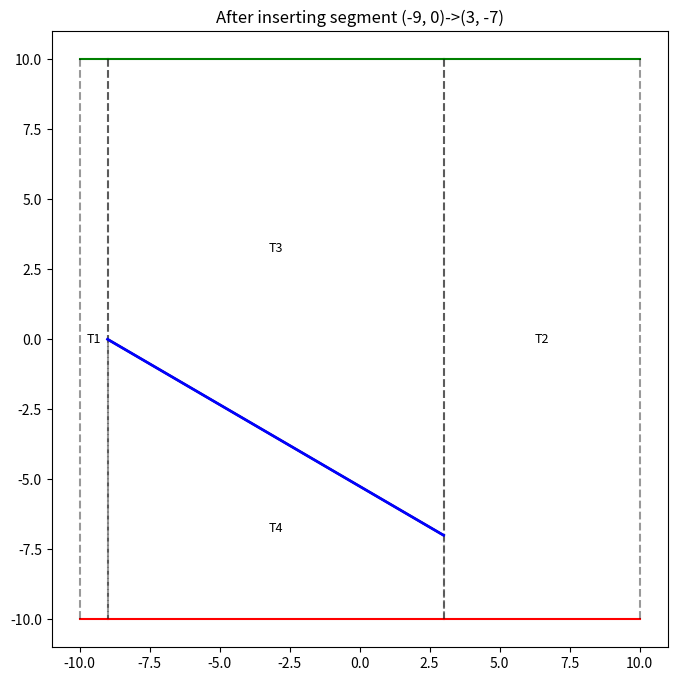
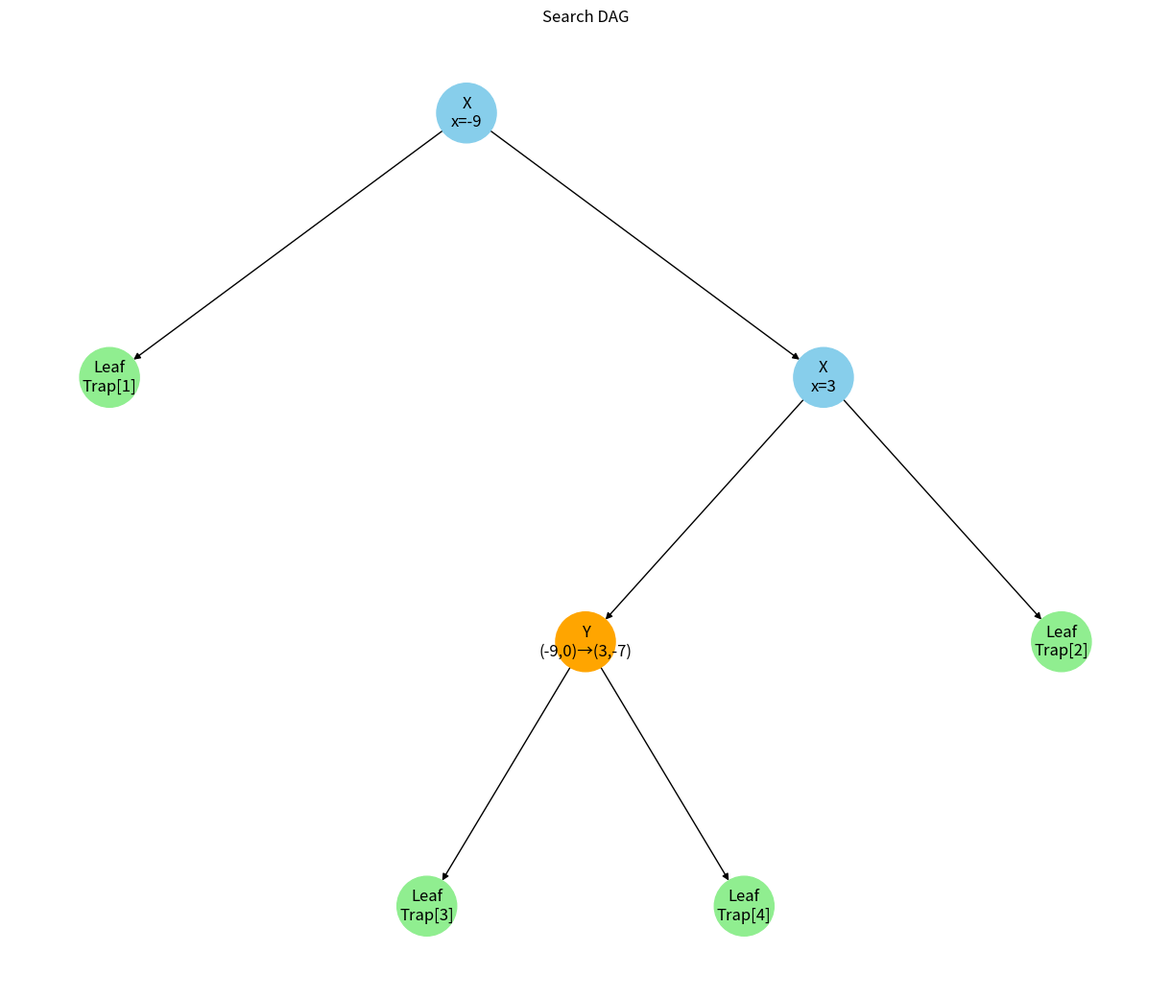
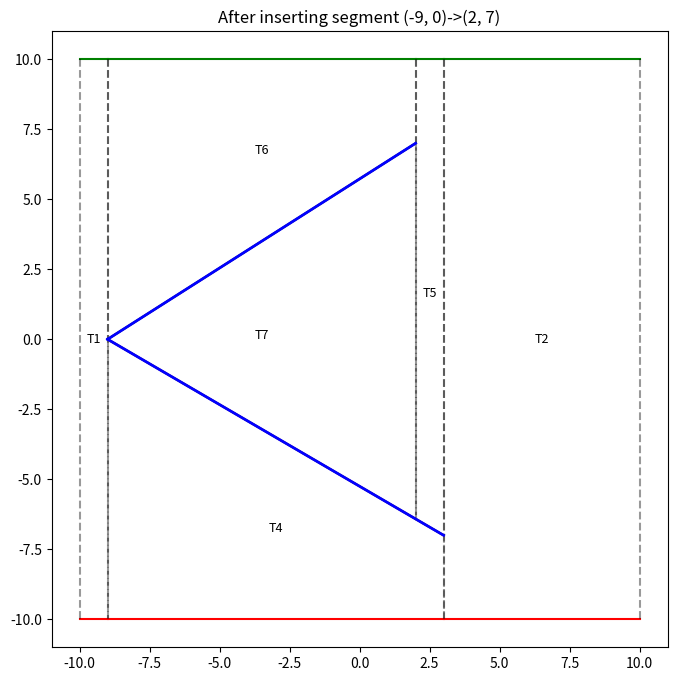
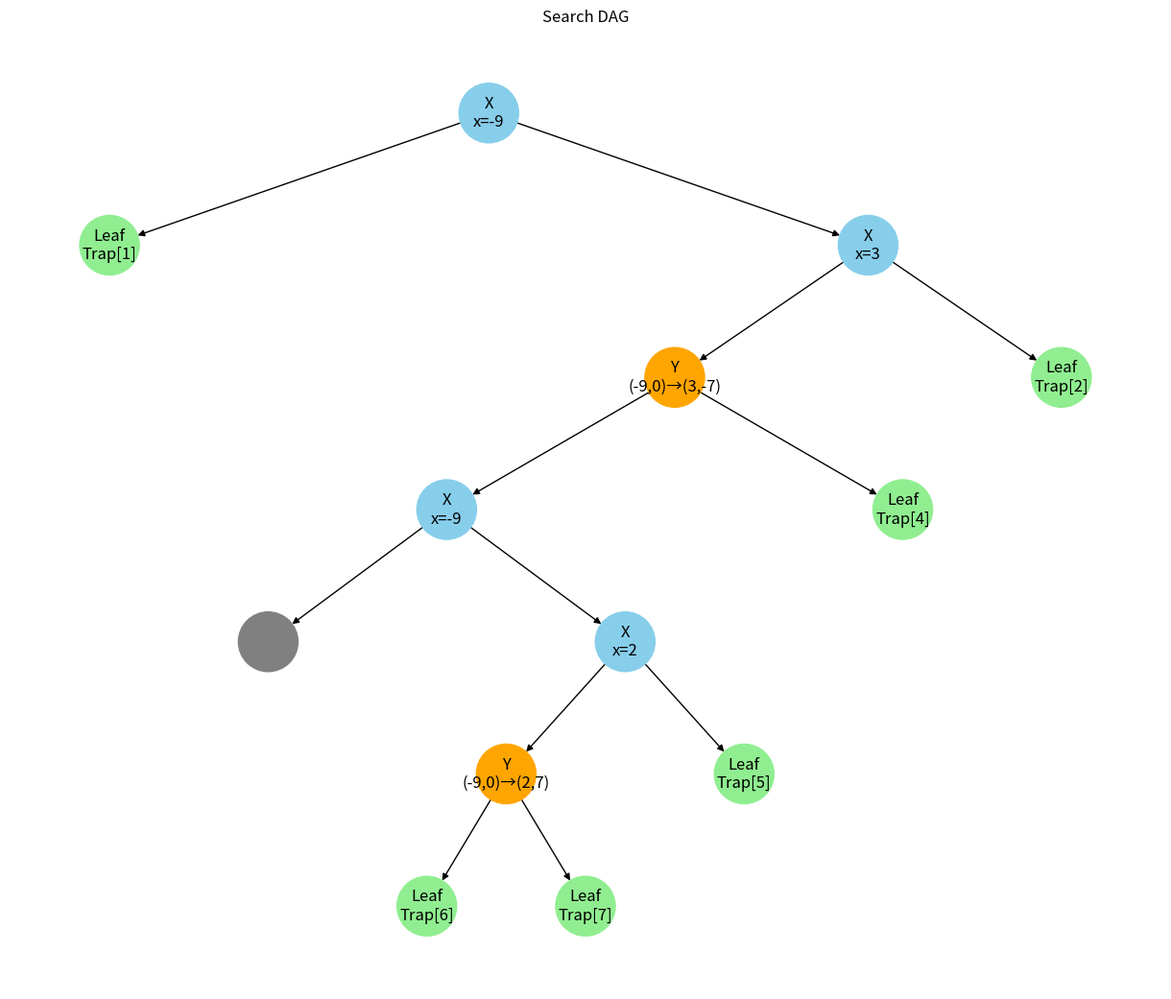
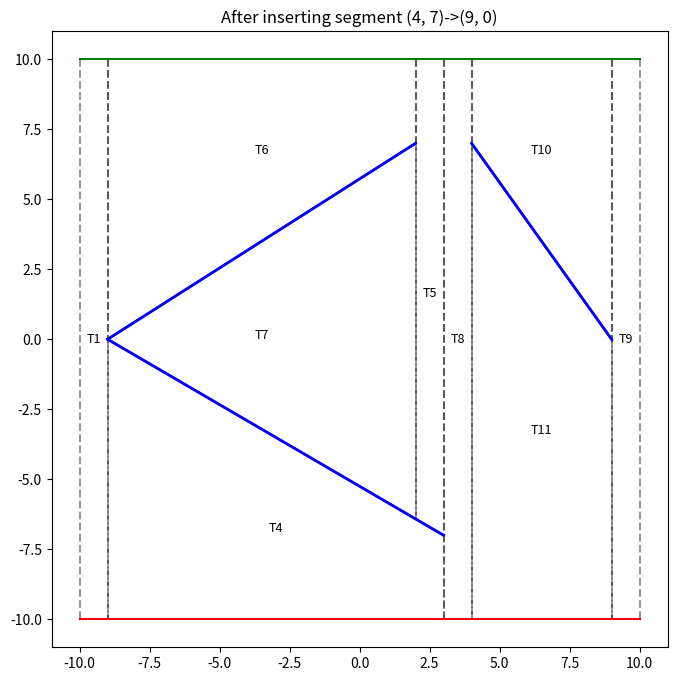
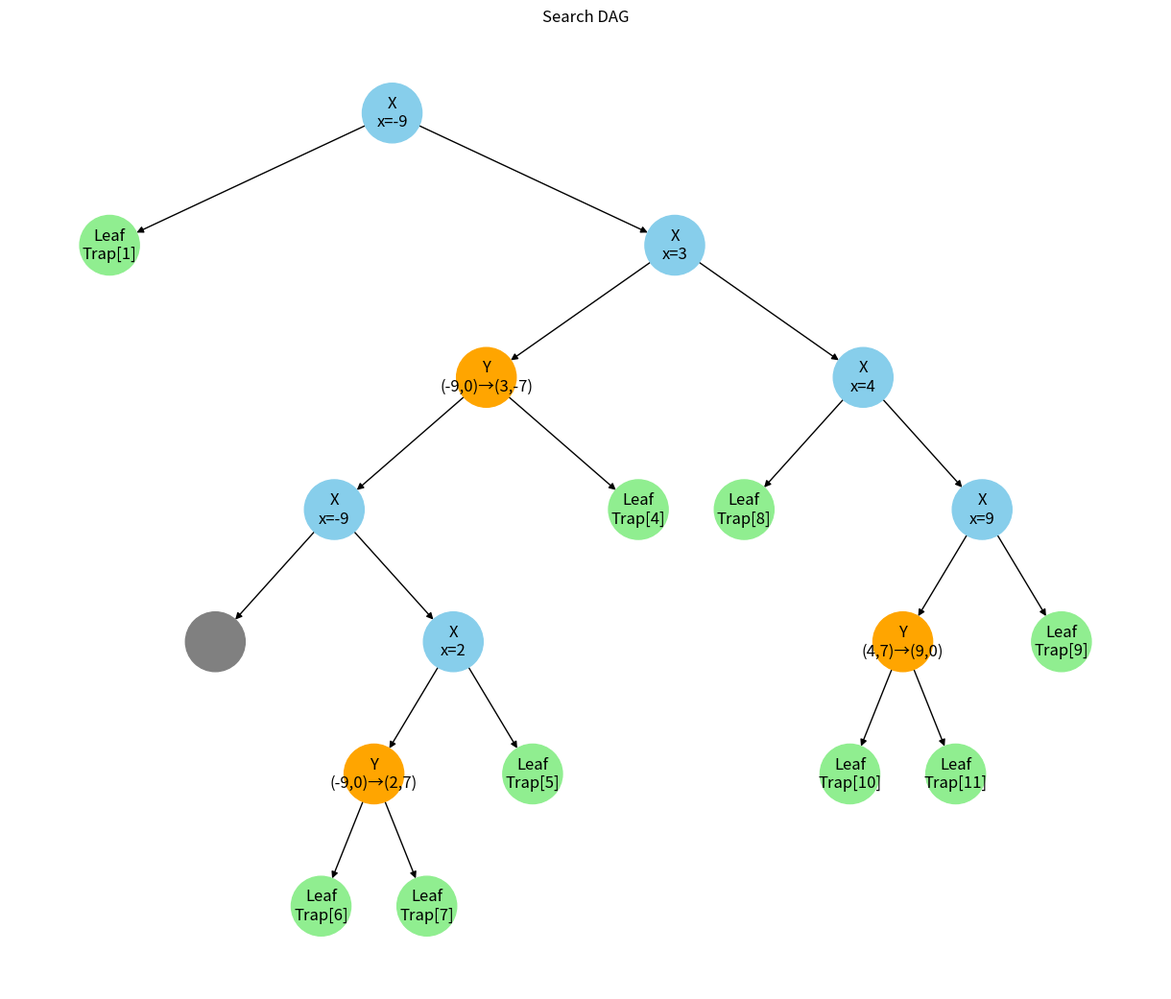
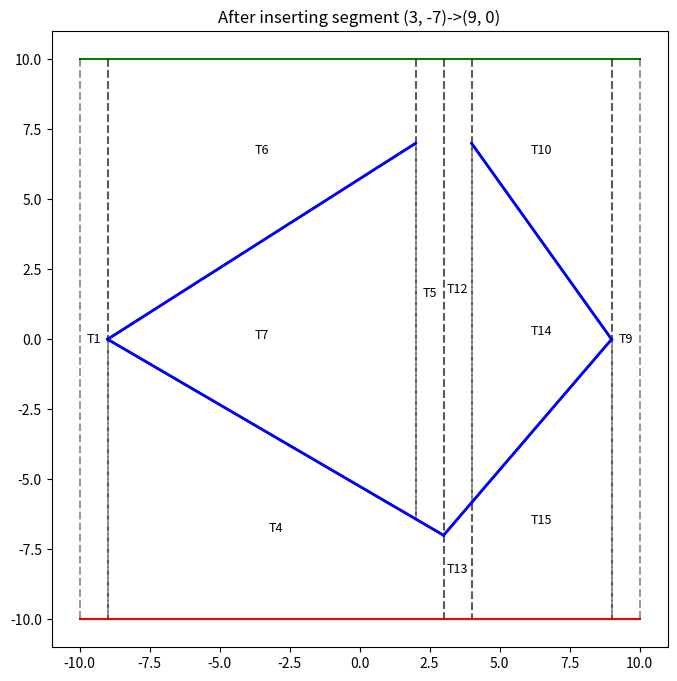
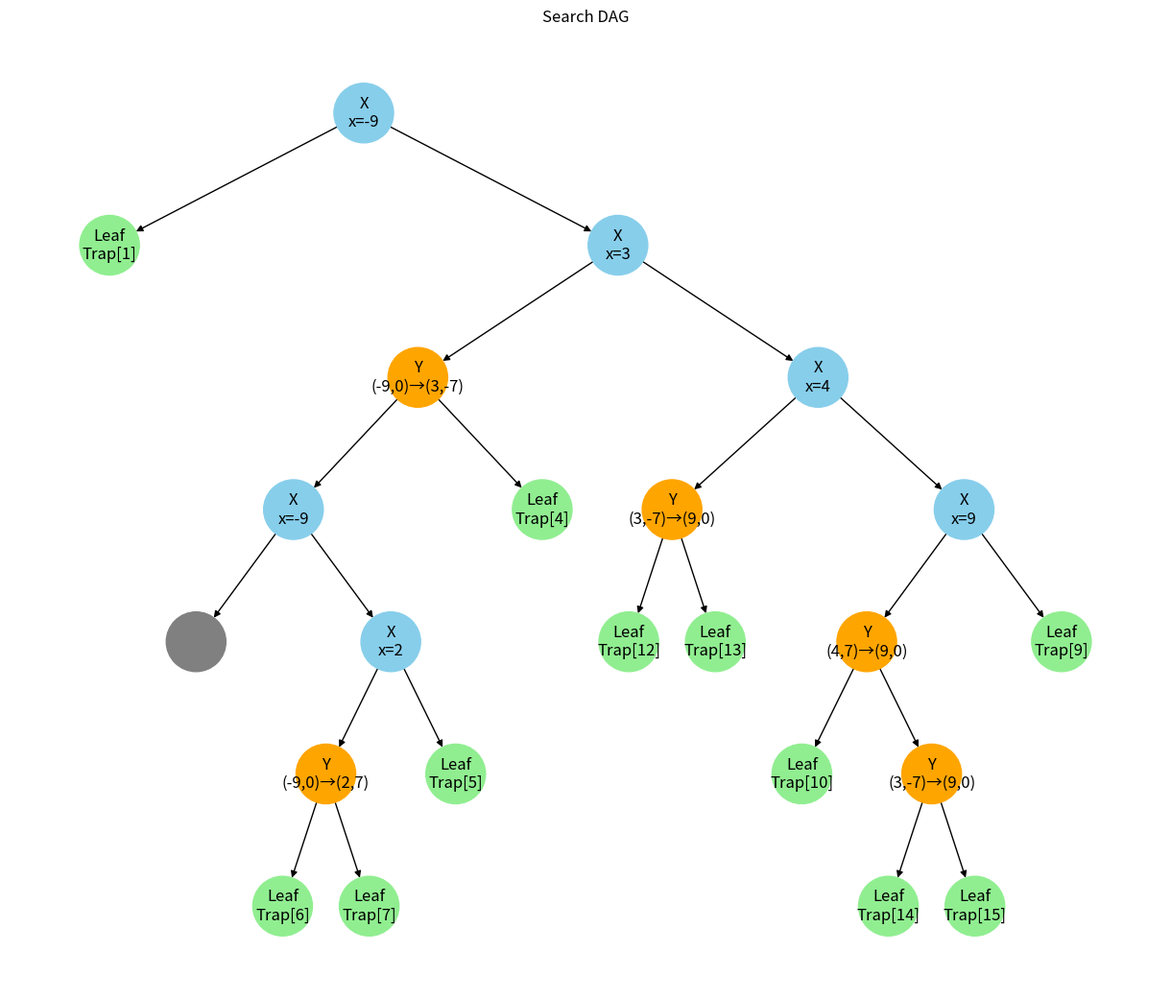
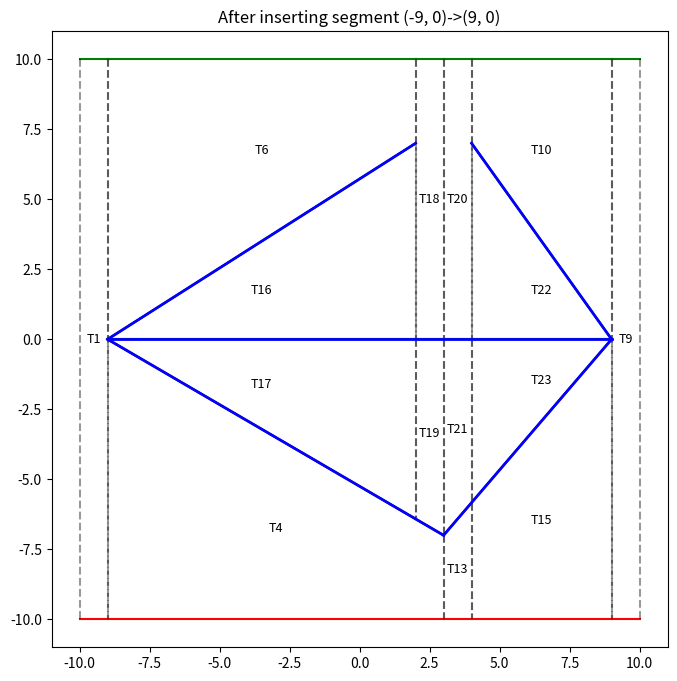
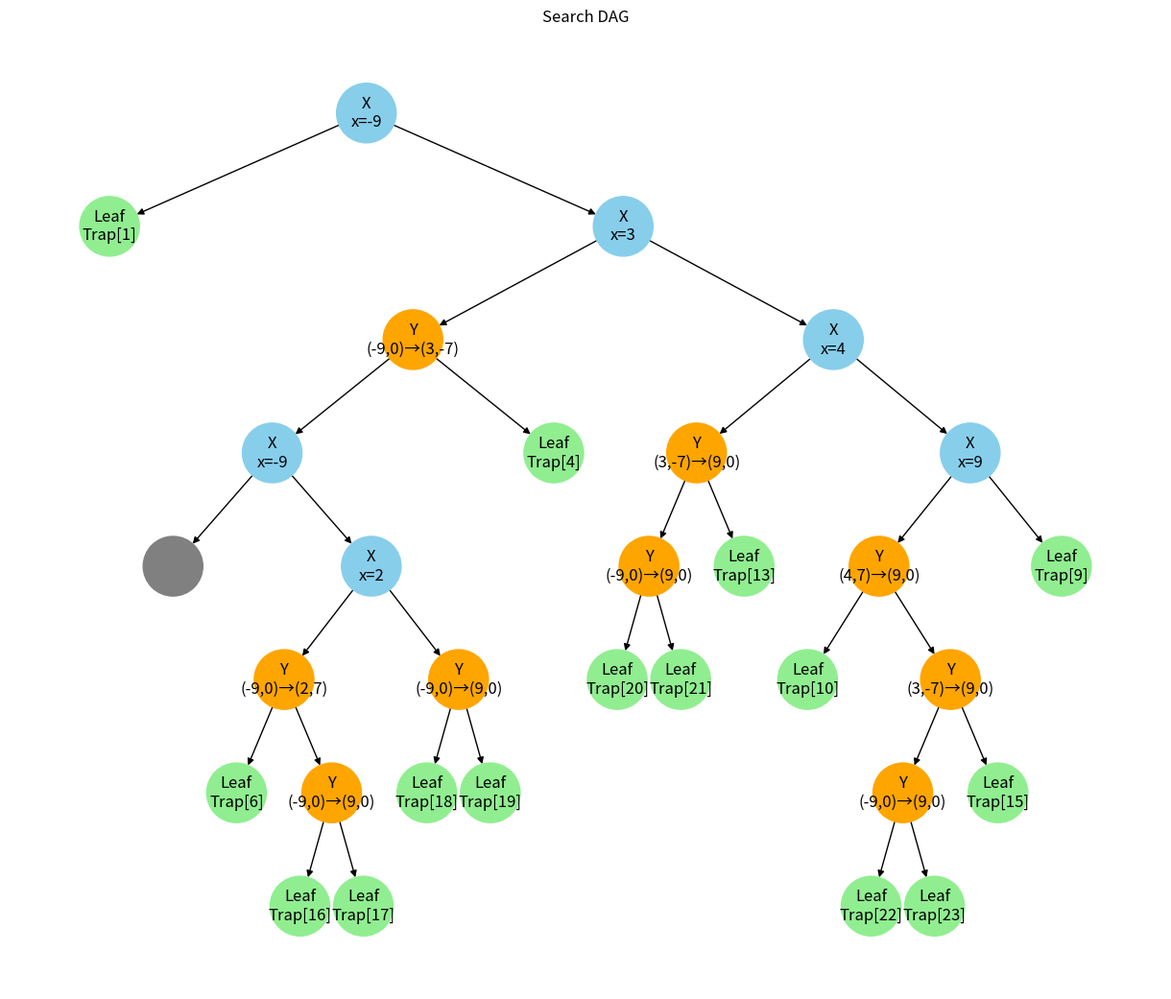

Source code (Python) for these figures, in order:
import random
import matplotlib.pyplot as plt
import networkx as nx


class Point:
    """
    Defines a point, composed of a x and a y coordinate
    """
    def __init__(self,x,y):
        self.x = x
        self.y = y

    def print_self(self):
        print("("+str(self.x)+","+str(self.y)+")")

class Segment:
    """
    Defines a segment, characterised by two Points, their difference in the x and y coordinate and the corresponding slope.
    """
    def __init__(self, p:Point, q:Point):
        #we assume they are always given in the correct order, will change this in the future
        self.p = p
        self.q = q
        self.dx = self.q.x - self.p.x 
        self.dy = self.q.y - self.p.y
        self.slope = self.dy / self.dx
    
    def equals(self, seg_two):
        """Checks if two segments are the same"""
        if self.p.x == seg_two.p.x and self.p.y == seg_two.p.y and self.q.x == seg_two.q.x and self.q.y == seg_two.q.y:
            return True
        else:
            return False
    
    def describe_itself(self):
        print("left point: (" + str(self.p.x)+ "," + str(self.p.y)  +") - right point: (" + str(self.q.x)+ "," + str(self.q.y) + ")")


    def y_at(self, x): 
        """y at x along the infinite line through the segment.""" 
        return self.p.y + self.slope * (x - self.p.x)
        
    def above(self, point:Point, rightp:Point):
        if point.y >= self.y_at(point.x):
            if point.y != self.y_at(point.x):
                return True
            else:
                if rightp.y > self.y_at(rightp.x):
                    #segment goes down, thus ends up below segment
                    return True
                else:
                    #we do not need to check for horizontal ones, because we will never enter in this if...else... in that case
                    return False
        else:
            return False
    
    def above_query(self, point:Point):
        if point.y >= self.y_at(point.x):
            return True
        else:
            return False
    
    def above_degenerate(self, point: Point): 
        """Return True if point lies above or on the segment at point.x. Used in degenerate cases to decide in which
        condition we actually found ourselves in.""" 
        if point.y == self.y_at(point.x):
            return True
        else:
            return False

class Trapezoid:
    _counter = 0

    def __init__(self, bottom, top, leftp, rightp):
        self.top = top #segment delimiting the trapezoid above
        self.bottom = bottom #segment delimiting the trapezoid below
        self.leftp = leftp #left point defining the edge of the trapezoid
        self.rightp = rightp #right point defining the edge of the trapezoid
        self.leaf = None #for DAG visits, has the ref to the leaf in the DAG corresponding to it
        self.upper_left_neighbour = None #top upper_left_neighbour = top trapezoid
        self.lower_left_neighbour = None #bottom lower_left_neighbour = bottom trapezoid
        self.upper_right_neighbour = None #symmetric to above
        self.lower_right_neighbour = None #symmetric to above
        self.id = Trapezoid._counter
        Trapezoid._counter += 1

    def neighbour_description(self):
        print("Upper left neigbour:")
        if self.upper_left_neighbour is not None:
            print(self.upper_left_neighbour.id)
            self.upper_left_neighbour.top.describe_itself()
            self.upper_left_neighbour.bottom.describe_itself()
        else:
            print("None")
        print("Upper right neighbour:")
        if self.upper_right_neighbour is not None:
            print(self.upper_right_neighbour.id)
            self.upper_right_neighbour.top.describe_itself()
            self.upper_right_neighbour.bottom.describe_itself()
        else:
            print("None")
        print("Lower left neighbour:")
        if self.lower_left_neighbour is not None:
            print(self.lower_left_neighbour.id)
            self.lower_left_neighbour.top.describe_itself()
            self.lower_left_neighbour.bottom.describe_itself()  
        else:
            print("None")
        print("Lower right neighbour:")
        if self.lower_right_neighbour is not None:
            print(self.lower_right_neighbour.id)
            self.lower_right_neighbour.top.describe_itself()
            self.lower_right_neighbour.bottom.describe_itself()
        else:
            print("None")

class TrapezoidalMap:
    def __init__(self, segments, xmin, xmax, ymin, ymax):
        self.segments = list(segments) #redundant, but why not
        self.top = Segment(Point(xmin, ymax), Point(xmax, ymax)) #t initialization, top of the bounding box
        self.bottom = Segment(Point(xmin, ymin), Point(xmax, ymin)) #at initialization, bottom of the bounding box
        self.starting_trapezoid = Trapezoid(self.bottom, self.top, Point(xmin, ymin), Point(xmax, ymax)) #at initialization, only bounding box
        self.root = Leaf(self.starting_trapezoid)
        self.trapezoid_list = [self.starting_trapezoid]
    
    def locate_trapezoid(self, q, right):
        """
        The following function takes the right endpoint of the segment we want to insert and finds the first trapezoid that
        intersects it. Depending on the node we find while navigating the DAG, we differ our behaviour.
        - if we encounter a NodeX, we check to know whether we have to go left or right of the node's endpoint
        - if we encounter a NodeY, we check to know whether we have to go above or below of the node's segment
        When we encounter a Leaf (so a reference to a trapezoid), we return the trapezoid it is linking to.
        -------------------------------------------------------------------------------------------------------
        This function is also used to perform the point location query.
        """
        node = self.root
        while not isinstance(node, Leaf):
            if isinstance(node, NodeX):
                if q.x < node.point.x:
                    node = node.left
                else:
                    node = node.right
            elif isinstance(node, NodeY):
                if node.segment.above(q, right):
                    node = node.left
                else:
                    node = node.right
            else:
                raise RuntimeError("Error: Unknown type of node encountered")
        return node.trapezoid
    
    def locate_trapezoid_query(self, q):
        """
        The following function takes the right endpoint of the segment we want to insert and finds the first trapezoid that
        intersects it. Depending on the node we find while navigating the DAG, we differ our behaviour.
        - if we encounter a NodeX, we check to know whether we have to go left or right of the node's endpoint
        - if we encounter a NodeY, we check to know whether we have to go above or below of the node's segment
        When we encounter a Leaf (so a reference to a trapezoid), we return the trapezoid it is linking to.
        -------------------------------------------------------------------------------------------------------
        This function is also used to perform the point location query.
        """
        node = self.root
        while not isinstance(node, Leaf):
            if isinstance(node, NodeX):
                if q.x < node.point.x:
                    node = node.left
                else:
                    node = node.right
            elif isinstance(node, NodeY):
                if node.segment.above_query(q):
                    node = node.left
                else:
                    node = node.right
            else:
                raise RuntimeError("Error: Unknown type of node encountered")
        return node.trapezoid
            
    def follow_segment(self, segment):
        """
        The following functions finds all the trapezoids that intersect the given segment and returns its list.
        """
        trapezoids = []
        trap = self.locate_trapezoid(segment.p, segment.q)
        trapezoids.append(trap)
        j = 0
        while j < len(trapezoids) and segment.q.x > trapezoids[j].rightp.x:
            if(segment.above_query(trapezoids[j].rightp)):
                if trapezoids[j].lower_right_neighbour != None:
                    print("Niet")
                    trapezoids.append(trapezoids[j].lower_right_neighbour)
            else:
                if trapezoids[j].upper_right_neighbour != None:
                    print("Da")
                    trapezoids.append(trapezoids[j].upper_right_neighbour)
            j += 1
        return trapezoids
    
    def create_trap(self, top, bottom, leftp, rightp): 
        """Helper: create trapezoid + leaf, add to registry.""" 
        trap = Trapezoid(bottom, top, leftp, rightp) 
        leaf = Leaf(trap)
        trap.leaf = leaf 
        self.trapezoid_list.append(trap)
        print("Added new trapezoid with: leftp = ", leftp.print_self(), " and rightp = ", rightp.print_self())
        return trap, leaf
    
    def remove_leaf(self, trap, new_node):
        old_leaf = trap.leaf
        parent = old_leaf.parent

        if parent is None:
            # old leaf was root
            self.root = new_node
            new_node.parent = None
        else:
            if parent.left is old_leaf:
                parent.left = new_node
            else:
                parent.right = new_node
            new_node.parent = parent

        old_leaf.parent = None

    
    def add_segments(self, segments):
        """
        The following function adds a set of previously randomized segments into a trapezoidal map, creating and destroying
        the trapezoids at each step and handling the update of the tree data structure that gets used to execute
        queries.
        It executes the following steps: for each segment
        -find the trapezoids that it intersects
        -removes them from the trapezoidal map
        -checks which of the two cases it falls under and handles it accordingly
         -CASE 1: the segment is self-contained in a single trapezoid
         -CASE 2: the segment intersects more than one trapezoid
         In this step, the new trapezoids are created and the tree structure update is handled
        The following steps get executed until all the segments have been inserted into the trapezoidal map.
        """
        for seg in segments:
            #we find the trapezoids that intersect with the segment
            trapezoids = self.follow_segment(seg)
            #we remove them from the TrapezoidalMap
            for trap in trapezoids:
                if trap not in self.trapezoid_list: 
                    print("ERROR: DAG returned a stale trapezoid:", str(trap.id), trap.bottom.describe_itself(), trap.top.describe_itself(),trap.leftp.print_self(), trap.rightp.print_self()) 
                    raise RuntimeError("Stale trapezoid in DAG")
                self.trapezoid_list.remove(trap)
            #first case: segment completely contained in a single trapezoid. This leads to at most 4 new ones being created
            if len(trapezoids) == 1:
                print("Number of trapezoids before creation: " + str(len(self.trapezoid_list)))
                leaf_A = None 
                leaf_B = None
                trap_A = None
                trap_B = None
                #left trapezoid
                if trapezoids[0].leftp.x < seg.p.x:
                    trap_A, leaf_A = self.create_trap(trapezoids[0].top, trapezoids[0].bottom, trapezoids[0].leftp, seg.p)
                #right trapezoid
                if trapezoids[0].rightp.x > seg.q.x:
                    trap_B, leaf_B = self.create_trap(trapezoids[0].top, trapezoids[0].bottom, seg.q, trapezoids[0].rightp)
                #above trapezoid
                trap_C, leaf_C = self.create_trap(trapezoids[0].top, seg, seg.p, seg.q)
                #below trapezoid
                trap_D, leaf_D = self.create_trap(seg, trapezoids[0].bottom, seg.p, seg.q)
                #we need to modify the tree data structure
                #we get the leaf to remove
                #leaf_to_remove = trapezoids[0].leaf
                #we construct the new tree, with the following structure:
                #      first_nodex
                #         /   \
                #   leaf_A     second_nodex
                #                  / \
                #        first_nodey  leaf_B
                #            / \
                #      leaf_C   leaf_D
                #if leaf_A is None:
                #    leaf_A = trapezoids[0].leaf   # or the leaf you are replacing
                #    trap_A = trapezoids[0]
                #if leaf_B is None:
                #    leaf_B = trapezoids[0].leaf
                #    trap_B = trapezoids[0]

                first_nodey = NodeY(seg, leaf_C, leaf_D)
                second_nodex = NodeX(seg.q, first_nodey, leaf_B)
                first_nodex = NodeX(seg.p, leaf_A, second_nodex)
                #first_nodex.parent = leaf_to_remove.parent
                #we finally remove the not needed leaf from the tree (OPTIONALLY: destroy the trapezoid directly to free space)
                #however, we need to handle the case in which we are removing the root, otherwise the algorithm breaks
                self.remove_leaf(trapezoids[0], first_nodex)
                #lastly, we need to add the neighbours for each new trapezoid. The new trapezoids should look something like the sketch below (if not degenerate)
                #  _ _ _ _ _ _ _
                # |  |      |   |
                # |  |------|   |
                # |_ |_ _ _ |_ _|
                # 
                if trap_A is not None:
                    trap_A.upper_left_neighbour = trapezoids[0].upper_left_neighbour
                    trap_A.upper_right_neighbour = trap_C
                    trap_A.lower_left_neighbour = trapezoids[0].lower_left_neighbour
                    trap_A.lower_right_neighbour = trap_D
                    #we update the reference to the delete trapezoid in those that are adjacent with it on the left side
                    if trapezoids[0].lower_left_neighbour is not None:
                        if trapezoids[0].lower_left_neighbour.bottom.equals(trap_A.bottom):
                            trapezoids[0].lower_left_neighbour.lower_right_neighbour = trap_A
                        if trapezoids[0].lower_left_neighbour.top.equals(trap_A.top):
                            trapezoids[0].lower_left_neighbour.upper_right_neighbour = trap_A
                    if trapezoids[0].upper_left_neighbour is not None and trapezoids[0].upper_left_neighbour.top.equals(trap_A.top):
                        trapezoids[0].upper_left_neighbour.upper_right_neighbour = trap_A 

                if trap_B is not None:
                    trap_B.upper_left_neighbour = trap_C
                    trap_B.upper_right_neighbour = trapezoids[0].upper_right_neighbour
                    trap_B.lower_left_neighbour = trap_D
                    trap_B.lower_right_neighbour = trapezoids[0].lower_right_neighbour
                    #we update the reference in the neighbours to the destroyed trapezoid    
                    if trapezoids[0].lower_right_neighbour is not None:
                        if trapezoids[0].lower_right_neighbour.bottom.equals(trap_B.bottom):
                            trapezoids[0].lower_right_neighbour.lower_left_neighbour = trap_B
                        if trapezoids[0].lower_right_neighbour.top.equals(trap_B.top):
                            trapezoids[0].lower_right_neighbour.upper_left_neighbour = trap_B 
                    if trapezoids[0].upper_right_neighbour is not None and trapezoids[0].upper_right_neighbour.top.equals(trap_B.top):
                        trapezoids[0].upper_right_neighbour.upper_left_neighbour = trap_B     

                if trap_A is not None:
                    trap_C.upper_left_neighbour = trap_A
                    trap_C.lower_left_neighbour = None
                    trap_D.lower_left_neighbour = trap_A
                    trap_D.upper_left_neighbour = None
                else:
                    #degenerate case, left endpoint of segments coincides
                    #we need to see whether we are above or below the already present segment
                    if seg.p.x == trapezoids[0].leftp.x and seg.p.y == trapezoids[0].leftp.y:
                        #segments starts exactly at another endpoint of a segment
                        if trapezoids[0].upper_left_neighbour is not None and trapezoids[0].upper_left_neighbour.top.equals(trap_C.top):
                            trap_C.upper_left_neighbour = trapezoids[0].upper_left_neighbour
                            trap_C.lower_left_neighbour = None
                            trapezoids[0].upper_left_neighbour.upper_right_neighbour = trap_C
                        else:
                            trap_C.upper_left_neighbour = None
                            trap_C.lower_left_neighbour = None
                        if trapezoids[0].lower_left_neighbour is not None and trapezoids[0].lower_left_neighbour.bottom.equals(trap_D.bottom):
                            trap_D.upper_left_neighbour = None
                            trap_D.lower_left_neighbour = trapezoids[0].lower_left_neighbour
                            trapezoids[0].lower_left_neighbour.lower_right_neighbour = trap_D 
                        else:
                            trap_D.upper_left_neighbour = None
                            trap_D.lower_left_neighbour = None
                    
                    elif trapezoids[0].top.above_degenerate(seg.p):
                        trap_C.upper_left_neighbour = None
                        trap_C.lower_left_neighbour = None
                        trap_D.upper_left_neighbour = None
                        trap_D.lower_left_neighbour = trapezoids[0].lower_left_neighbour
                        if trapezoids[0].lower_left_neighbour is not None and trapezoids[0].lower_left_neighbour.bottom.equals(trap_D.bottom):
                            trapezoids[0].lower_left_neighbour.lower_right_neighbour = trap_D
                    else:
                        trap_C.upper_left_neighbour = trapezoids[0].upper_left_neighbour
                        trap_C.lower_left_neighbour = None
                        trap_D.upper_left_neighbour = None
                        trap_D.lower_left_neighbour = None  
                        if trapezoids[0].upper_left_neighbour is not None and trapezoids[0].upper_left_neighbour.top.equals(trap_C.top):
                            trapezoids[0].upper_left_neighbour.uppe_right_neighbour = trap_C                        

                if trap_B is not None:
                    trap_C.upper_right_neighbour = trap_B
                    trap_C.lower_right_neighbour = None
                    trap_D.lower_right_neighbour = trap_B 
                    trap_D.upper_right_neighbour = None
                else:
                    #degenerate case, right endpoint of segments coincides
                    #we need to see whether we are above or below the already present segment
                    if seg.q.x == trapezoids[0].rightp.x and seg.q.y == trapezoids[0].rightp.y:
                        #segment rightpoint lies exactly on the vertex of another segment
                        if trapezoids[0].upper_right_neighbour is not None and trapezoids[0].upper_right_neighbour.top.equals(trap_C.top):
                            trap_C.upper_right_neighbour = trapezoids[0].upper_right_neighbour
                            trap_C.lower_right_neighbour = None
                            trapezoids[0].upper_right_neighbour.upper_left_neighbour = trap_C                              
                        else:
                            trap_C.upper_right_neighbour = None
                            trap_C.lower_right_neighbour = None

                        if trapezoids[0].lower_right_neighbour is not None and trapezoids[0].lower_right_neighbour.bottom.equals(trap_D.bottom):
                            trap_D.upper_right_neighbour = None
                            trap_D.lower_right_neighbour = trapezoids[0].lower_right_neighbour 
                            trapezoids[0].lower_right_neighbour.lower_left_neighbour = trap_D
                        else:    
                            trap_D.upper_right_neighbour = None
                            trap_D.lower_right_neighbour = None
                    
                    elif trapezoids[0].top.above_degenerate(seg.q):
                        trap_C.upper_right_neighbour = None
                        trap_C.lower_right_neighbour = None
                        trap_D.upper_right_neighbour = None
                        trap_D.lower_right_neighbour = trapezoids[0].lower_right_neighbour
                        if trapezoids[0].lower_right_neighbour is not None and trapezoids[0].lower_right_neighbour.bottom.equals(trap_D.bottom):
                            trapezoids[0].lower_right_neighbour.lower_left_neighbour = trap_D                        
                    else:
                        trap_C.upper_right_neighbour = trapezoids[0].upper_right_neighbour
                        trap_C.lower_right_neighbour = None
                        trap_D.upper_right_neighbour = None
                        trap_D.lower_right_neighbour = None 
                        if trapezoids[0].upper_right_neighbour is not None and trapezoids[0].upper_right_neighbour.top.equals(trap_C.top):
                            trapezoids[0].upper_right_neighbour.upper_left_neighbour = trap_C  
                   
            #general case: segment intersects multiple trapezoids.
            else:
                #we update the tree structure with the leaves for the new trapezoids
                #substitution follows the following rules:
                # - for first_trap: if left endpoint of segment is in its interior, it gets a x node for seg.p.x and a y node for seg
                # - for in between trapezoids: y node for seg
                # - for last_trap: if right endpoint of segment is in its interior, it gets a x node for seg.q.x and a y node for seg
                
                new_traps = []
                new_upper = []
                new_lower = []
                #first trapezoid
                first_trap = trapezoids[0]
                trap_left = None
                left_leaf = None
                trap_upper, upper_leaf = self.create_trap(first_trap.top, seg, seg.p, first_trap.rightp)
                trap_lower, lower_leaf = self.create_trap(seg, first_trap.bottom, seg.p, first_trap.rightp)
                if first_trap.leftp.x < seg.p.x:
                    trap_left, left_leaf = self.create_trap(first_trap.top, first_trap.bottom, first_trap.leftp, seg.p)

                node_y = NodeY(seg, upper_leaf, lower_leaf)
                if trap_left is not None:
                    node_x = NodeX(seg.p, left_leaf, node_y)
                    self.remove_leaf(first_trap, node_x)
                else:
                    self.remove_leaf(first_trap, node_y)              
                new_traps.append(trap_upper)
                new_traps.append(trap_lower)
                new_upper.append (upper_leaf)
                new_lower.append(lower_leaf)
                #we directly assign the neighbours for the left trapezoid
                if trap_left is not None:
                    trap_left.lower_left_neighbour = first_trap.lower_left_neighbour
                    trap_left.lower_right_neighbour = trap_lower
                    trap_left.upper_left_neighbour = first_trap.upper_left_neighbour
                    trap_left.upper_right_neighbour = trap_upper
                    if first_trap.lower_left_neighbour is not None:
                        if first_trap.lower_left_neighbour.bottom.equals(trap_left.bottom):
                            first_trap.lower_left_neighbour.lower_right_neighbour = trap_left
                        if first_trap.lower_left_neighbour.top.equals(trap_left.top):
                            first_trap.lower_left_neighbour.upper_right_neighbour = trap_left
                        if first_trap.upper_left_neighbour is not None and first_trap.upper_left_neighbour.top.equals(trap_left.top):
                            first_trap.upper_left_neighbour.upper_right_neighbour = trap_left

                #trapezoids in between
                for trap in trapezoids[1:-1]:
                    trap_upper, upper_leaf = self.create_trap(trap.top, seg, trap.leftp, trap.rightp)
                    trap_lower, lower_leaf = self.create_trap(seg, trap.bottom, trap.leftp, trap.rightp)
                    node_y = NodeY(seg, upper_leaf, lower_leaf)
                    #node_y.parent = trap.leaf.parent
                    self.remove_leaf(trap, node_y)
                    new_traps.append(trap_upper)
                    new_traps.append(trap_lower)
                    new_upper.append (upper_leaf)
                    new_lower.append(lower_leaf)
            
                #last trapezoid
                last_trap = trapezoids[-1]
                trap_right = None
                right_leaf = None
                trap_upper, upper_leaf = self.create_trap(last_trap.top, seg, last_trap.leftp, seg.q)
                trap_lower, lower_leaf = self.create_trap(seg, last_trap.bottom, last_trap.leftp, seg.q)
                if last_trap.rightp.x > seg.q.x:
                    trap_right, right_leaf = self.create_trap(last_trap.top, last_trap.bottom, seg.q, last_trap.rightp)
                #parent = last_trap.leaf.parent
                #parent = last_trap.leaf.parent
                node_y = NodeY(seg, upper_leaf, lower_leaf)
                if trap_right is not None:
                    node_x = NodeX(seg.q, node_y, right_leaf)
                    self.remove_leaf(last_trap, node_x)
                else:
                    self.remove_leaf(last_trap, node_y)
                new_traps.append(trap_upper)
                new_traps.append(trap_lower)
                new_upper.append (upper_leaf)
                new_lower.append(lower_leaf)
                #we directly assign the neighbours to the right trapezoid
                if trap_right is not None:
                    trap_right.lower_left_neighbour = trap_lower
                    trap_right.lower_right_neighbour = last_trap.lower_right_neighbour
                    trap_right.upper_left_neighbour = trap_upper
                    trap_right.upper_right_neighbour = last_trap.upper_right_neighbour
                    if last_trap.lower_right_neighbour is not None:
                        if last_trap.lower_right_neighbour.bottom.equals(trap_right.bottom):
                            last_trap.lower_right_neighbour.lower_left_neighbour = trap_right
                        if last_trap.lower_right_neighbour.top.equals(trap_right.top):
                            last_trap.lower_right_neighbour.upper_left_neighbour = trap_right 
                        if last_trap.upper_right_neighbour is not None and last_trap.upper_right_neighbour.top.equals(trap_right.top):
                            last_trap.upper_right_neighbour.upper_left_neighbour = trap_right 
                    
                #we now assign the correct neighbours to all the intermediate trapezoids
                for i in range(len(new_upper)):
                    upper_trapezoid = new_upper[i].trapezoid
                    lower_trapezoid = new_lower[i].trapezoid

                    # LEFT NEIGHBOURS
                    if i == 0:
                        if trap_left is not None:
                        # first trapezoid: connect to left remainder, if it exist
                            upper_trapezoid.upper_left_neighbour = trap_left
                            upper_trapezoid.lower_left_neighbour = trap_left
                            lower_trapezoid.upper_left_neighbour = trap_left
                            lower_trapezoid.lower_left_neighbour = trap_left
                        else:
                            # borderline case, left endpoint of added segments coincides with the one of an already present segment.
                            # In this case, we have two cases, with different behaviour:
                            # - if we created trapezoids above the original first trapezoid right point, the upper trapezoid is the one that has left neighbours, while the lower one has none
                            # - if we created trapezoids below the original first trapezoid right point, the lower trapezoid is the one that has left neighbours, while the upper one doesn't
                            if seg.p.x == first_trap.leftp.x and seg.p.y == first_trap.leftp.y:
                                #segment left point lies exactly on the vertex of another segment
                                if first_trap.upper_left_neighbour is not None and first_trap.upper_left_neighbour.top.equals(upper_trapezoid.top):
                                    upper_trapezoid.upper_left_neighbour = first_trap.upper_left_neighbour
                                    upper_trapezoid.lower_left_neighbour = None
                                    first_trap.upper_left_neighbour.upper_right_neighbour = upper_trapezoid                              
                                else:
                                    upper_trapezoid.upper_left_neighbour = None
                                    upper_trapezoid.lower_left_neighbour = None
                                if first_trap.lower_left_neighbour is not None and first_trap.lower_left_neighbour.bottom.equals(lower_trapezoid.bottom):
                                    lower_trapezoid.upper_left_neighbour = None
                                    lower_trapezoid.lower_left_neighbour = first_trap.lower_left_neighbour
                                    first_trap.lower_left_neighbour.lower_right_neighbour = lower_trapezoid 
                                else:
                                    lower_trapezoid.upper_left_neighbour = None
                                    lower_trapezoid.lower_left_neighbour = None

                            elif first_trap.top.above_degenerate(seg.p):
                                upper_trapezoid.upper_left_neighbour = None
                                upper_trapezoid.lower_left_neighbour = None
                                lower_trapezoid.upper_left_neighbour = None
                                lower_trapezoid.lower_left_neighbour = first_trap.lower_left_neighbour
                                if first_trap.lower_left_neighbour is not None and first_trap.lower_left_neighbour.bottom.equals(lower_trapezoid.bottom):
                                    first_trap.lower_left_neighbour.lower_right_neighbour = lower_trapezoid                                
                            else:
                                upper_trapezoid.upper_left_neighbour = first_trap.upper_left_neighbour
                                upper_trapezoid.lower_left_neighbour = None
                                lower_trapezoid.upper_left_neighbour = None
                                lower_trapezoid.lower_left_neighbour = None 
                                if first_trap.upper_left_neighbour is not None and first_trap.upper_left_neighbour.top.equals(upper_trapezoid.top):
                                    first_trap.upper_left_neighbour.upper_right_neighbour = upper_trapezoid                                       
                    else:
                        # connect to previous new trapezoids
                        if upper_trapezoid.top.equals(new_upper[i-1].trapezoid.top):
                            upper_trapezoid.upper_left_neighbour = new_upper[i-1].trapezoid
                        else:
                            upper_trapezoid.upper_left_neighbour = None
                        upper_trapezoid.lower_left_neighbour = new_upper[i-1].trapezoid
                        lower_trapezoid.upper_left_neighbour = new_lower[i-1].trapezoid
                        if lower_trapezoid.bottom.equals(new_lower[i-1].trapezoid.bottom):
                            lower_trapezoid.lower_left_neighbour = new_lower[i-1].trapezoid
                        else:
                            lower_trapezoid.lower_left_neighbour = None

                        #connect to already existing trapezoids, updating stale references
                        if trapezoids[i].upper_left_neighbour is not None and trapezoids[i].upper_left_neighbour.top.equals(upper_trapezoid.top):
                            trapezoids[i].upper_left_neighbour.upper_right_neighbour = upper_trapezoid
                            upper_trapezoid.upper_left_neighbour = trapezoids[i].upper_left_neighbour 
                        if trapezoids[i].lower_left_neighbour is not None and trapezoids[i].lower_left_neighbour.bottom.equals(lower_trapezoid.bottom):
                            trapezoids[i].lower_left_neighbour.lower_right_neighbour = lower_trapezoid
                            lower_trapezoid.lower_left_neighbour = trapezoids[i].lower_left_neighbour

                    # RIGHT NEIGHBOURS
                    if i == len(new_upper) - 1:
                        if trap_right is not None:
                            # last trapezoid: connect to right remainder
                            upper_trapezoid.upper_right_neighbour = trap_right
                            upper_trapezoid.lower_right_neighbour = trap_right
                            lower_trapezoid.upper_right_neighbour = trap_right
                            lower_trapezoid.lower_right_neighbour = trap_right
                        else:
                            # borderline case, right endpoint of added segments coincides with the one of an already present segment.
                            # In this case, we have two cases, with different behaviour:
                            # - if we created trapezoids above the original first trapezoid right point, the upper trapezoid is the one that has left neighbours, while the lower one has none
                            # - if we created trapezoids below the original first trapezoid right point, the lower trapezoid is the one that has left neighbours, while the upper one doesn't
                            if seg.q.x == last_trap.rightp.x and seg.q.y == last_trap.rightp.y:
                                #segment right point lies exactly on the endpoint of another segment
                                if last_trap.upper_right_neighbour is not None and last_trap.upper_right_neighbour.top.equals(upper_trapezoid.top):
                                    upper_trapezoid.upper_right_neighbour = trapezoids[i].upper_right_neighbour
                                    upper_trapezoid.lower_right_neighbour = None
                                    last_trap.upper_right_neighbour.upper_left_neighbour = upper_trapezoid                              
                                else:
                                    upper_trapezoid.upper_right_neighbour = None
                                    upper_trapezoid.lower_right_neighbour = None

                                if last_trap.lower_right_neighbour is not None and last_trap.lower_right_neighbour.bottom.equals(lower_trapezoid.bottom):
                                    lower_trapezoid.upper_right_neighbour = None
                                    lower_trapezoid.lower_right_neighbour = trapezoids[i].lower_right_neighbour 
                                    last_trap.lower_right_neighbour.lower_left_neighbour = lower_trapezoid
                                else:    
                                    lower_trapezoid.upper_right_neighbour = None
                                    lower_trapezoid.lower_right_neighbour = None
                               
                            elif last_trap.top.above_degenerate(seg.q):
                                upper_trapezoid.upper_right_neighbour = None
                                upper_trapezoid.lower_right_neighbour = None
                                lower_trapezoid.upper_right_neighbour = None
                                lower_trapezoid.lower_right_neighbour = last_trap.lower_right_neighbour
                                if last_trap.lower_right_neighbour is not None and last_trap.lower_right_neighbour.bottom.equals(lower_trapezoid.bottom):
                                    last_trap.lower_right_neighbour.lower_left_neighbour = lower_trapezoid                                
                            else:
                                upper_trapezoid.upper_right_neighbour = last_trap.upper_right_neighbour
                                upper_trapezoid.lower_right_neighbour = None
                                lower_trapezoid.upper_right_neighbour = None
                                lower_trapezoid.lower_right_neighbour = None
                                if last_trap.upper_right_neighbour is not None and last_trap.upper_right_neighbour.top.equals(upper_trapezoid.top):
                                    last_trap.upper_right_neighbour.upper_left_neighbour = upper_trapezoid                                                             
                    else:
                        # connect to next new trapezoids
                        if upper_trapezoid.top.equals(new_upper[i+1].trapezoid.top):
                            upper_trapezoid.upper_right_neighbour = new_upper[i+1].trapezoid
                        else:
                            upper_trapezoid.upper_right_neighbour = None
                        upper_trapezoid.lower_right_neighbour = new_upper[i+1].trapezoid
                        lower_trapezoid.upper_right_neighbour = new_lower[i+1].trapezoid
                        if lower_trapezoid.bottom.equals(new_lower[i+1].trapezoid.bottom):
                            lower_trapezoid.lower_right_neighbour = new_lower[i+1].trapezoid
                        else:
                            lower_trapezoid.lower_right_neighbour = None
                        #connect to already existing trapezoids
                        if trapezoids[i].upper_right_neighbour is not None and trapezoids[i].upper_right_neighbour.top.equals(upper_trapezoid.top):
                            trapezoids[i].upper_right_neighbour.upper_left_neighbour = upper_trapezoid
                            upper_trapezoid.upper_right_neighbour = trapezoids[i].upper_right_neighbour  
                        if trapezoids[i].lower_right_neighbour is not None and trapezoids[i].lower_right_neighbour.bottom.equals(lower_trapezoid.bottom):
                            trapezoids[i].lower_right_neighbour.lower_left_neighbour = lower_trapezoid
                            lower_trapezoid.lower_right_neighbour = trapezoids[i].lower_right_neighbour

            self.plot_map(self.segments, self.segments.index(seg), title=f"After inserting segment {seg.p.x, seg.p.y}->{seg.q.x, seg.q.y}")
            self.draw_dag()

    def plot_map(self, segments, segment_size, title="Trapezoidal Map"):
        fig, ax = plt.subplots(figsize=(8, 8))

        print("New exec:")
        for T in self.trapezoid_list:
            xl = T.leftp.x
            xr = T.rightp.x

            # If left and right are identical, still draw the vertical line
            yt_l = T.top.y_at(xl)
            yt_r = T.top.y_at(xr)
            yb_l = T.bottom.y_at(xl)
            yb_r = T.bottom.y_at(xr)
            print(str(T.id))
            #print("BOTTOM:")
            #T.bottom.describe_itself()
            #print("TOP:")
            #T.top.describe_itself()
            print("NEIHBOURS")
            T.neighbour_description()

            # draw top and bottom
            ax.plot([xl, xr], [yt_l, yt_r], 'g-')
            ax.plot([xl, xr], [yb_l, yb_r], 'r-')

            # draw vertical boundaries
            #ax.plot([xl, xl], [self.starting_trapezoid.leftp.y, self.starting_trapezoid.rightp.y], 'k--', alpha=0.4)
            #ax.plot([xr, xr], [self.starting_trapezoid.leftp.y, self.starting_trapezoid.rightp.y], 'k--', alpha=0.4)
            ax.plot([xl, xl], [yt_l, yb_l], 'k--', alpha=0.4)
            ax.plot([xr, xr], [yt_r, yb_r], 'k--', alpha=0.4)
            xc = 0.5 * (xl + xr)
            yc = 0.25 * (yt_l + yt_r + yb_l + yb_r)

            ax.text(
                xc, yc,
                f"T{T.id}",
                fontsize=9,
                ha="center",
                va="center",
                color="black"
            )

        # original segments
        for s in segments[:segment_size+1]:
            ax.plot([s.p.x, s.q.x], [s.p.y, s.q.y], 'b-', linewidth=2)

        print("Trapezoids: " + str(len(self.trapezoid_list)))
        ax.set_title(title)
        ax.set_aspect('equal', adjustable='box')
        plt.show()

    def draw_dag(self, title="Search DAG"):
        G = nx.DiGraph()
        node_ids = {}

        class NullLeaf:
            pass

        def get_id(node):
            if node not in node_ids:
                node_ids[node] = f"{type(node).__name__}_{len(node_ids)}"
            return node_ids[node]

        def dfs(node, depth=0):
            nid = get_id(node)
            G.add_node(nid, depth=depth)

            if isinstance(node, Leaf):
                label = f"Leaf\nTrap[{node.trapezoid.id}]"
                G.nodes[nid]["label"] = label
                G.nodes[nid]["color"] = "lightgreen"

            elif isinstance(node, NodeX):
                label = f"X\nx={node.point.x}"
                G.nodes[nid]["label"] = label
                G.nodes[nid]["color"] = "skyblue"
                for child in [node.left, node.right]:
                    if child is None:
                        child = NullLeaf()
                    cid = get_id(child)
                    G.add_edge(nid, cid)
                    dfs(child, depth+1)

            elif isinstance(node, NodeY):
                seg = node.segment
                label = f"Y\n({seg.p.x},{seg.p.y})→({seg.q.x},{seg.q.y})"
                G.nodes[nid]["label"] = label
                G.nodes[nid]["color"] = "orange"
                for child in [node.left, node.right]:
                    if child is None:
                        child = NullLeaf()
                    cid = get_id(child)
                    G.add_edge(nid, cid)
                    dfs(child, depth+1)
            else:
                G.nodes[nid]["color"] = "gray"

        dfs(self.root)

        # --- Tree-like layout (minimal addition) ---
        pos = {}
        x_counter = 0

        def assign_pos(node):
            nonlocal x_counter
            nid = get_id(node)
            depth = G.nodes[nid]["depth"]

            children = list(G.successors(nid))

            if not children:
                pos[nid] = (x_counter, -depth)
                x_counter += 1
                return pos[nid][0]

            child_xs = []
            for c in children:
                cx = assign_pos(next(k for k, v in node_ids.items() if v == c))
                child_xs.append(cx)

            pos[nid] = (sum(child_xs) / len(child_xs), -depth)
            return pos[nid][0]

        assign_pos(self.root)

        labels = nx.get_node_attributes(G, "label")
        colors = [G.nodes[n]["color"] for n in G.nodes]

        plt.figure(figsize=(12, 10))
        nx.draw(G, pos, with_labels=False, arrows=True, node_color=colors, node_size=2000)
        nx.draw_networkx_labels(G, pos, labels)
        plt.title(title)
        plt.show()


    def query(self, point):
        """
        A wrapper function that executes the point location query by using the locate_trapezoid_query function
        (basically locate_trapezoid, but with only 1 argument instead of 2)
        """
        return self.locate_trapezoid_query(point)

class Leaf():
    def __init__(self, trapezoid, parent=None):
        self.parent = parent
        self.trapezoid = trapezoid
        trapezoid.leaf = self

class NodeX():
    def __init__(self, point, left_child, right_child, parent=None):
        self.parent = parent
        self.point = point
        self.left = left_child
        self.right = right_child
        if left_child is not None:
            left_child.parent = self
        if right_child is not None:
            right_child.parent = self

class NodeY():
    def __init__(self, segment, left_child, right_child, parent=None):
        self.parent = parent
        self.segment = segment
        self.left = left_child
        self.right = right_child
        left_child.parent = self
        right_child.parent = self

def main():
    #Bounding box
    xmin, xmax = -10,10
    ymin, ymax = -10,10
    #we declare the segments we want to insert
    #segments = [Segment(Point(-9,0), Point(3,-7)), Segment(Point(-6,0), Point(9,0)), Segment(Point(-8, -4), Point(-7, -7))]
    #segments = [Segment(Point(-9,9), Point(0,9)), Segment(Point(-9,9), Point(6,5)),Segment(Point(6,5), Point(9,9))]
    segments = [Segment(Point(-9,0), Point(3,-7)), Segment(Point(-9,0), Point(2,7)), Segment(Point(4,7), Point(9,0)), Segment(Point(3,-7), Point(9,0)), Segment(Point(-9,0), Point(9,0))]
    #we randomize them - after all, this is a randomized incremental algorithm
    #random.shuffle(segments)
    #we initialize the trapezoidal map
    TMap = TrapezoidalMap(segments, xmin, xmax, ymin, ymax)
    #finally, we insert the segments to create the final trapezoidal map
    TMap.add_segments(segments)
    points_to_test = [Point(1,3), Point(-8,0), Point(-9.9,-9.9), Point(9.9, 7), Point(8,4), Point(5,9), Point(0, 4)]
    for point in points_to_test:
        trap = TMap.query(point)
        print("Point " + str(point.x), str(point.y) + " inside trapezoid: " + str(trap.id))

if __name__ == '__main__':
    main()
